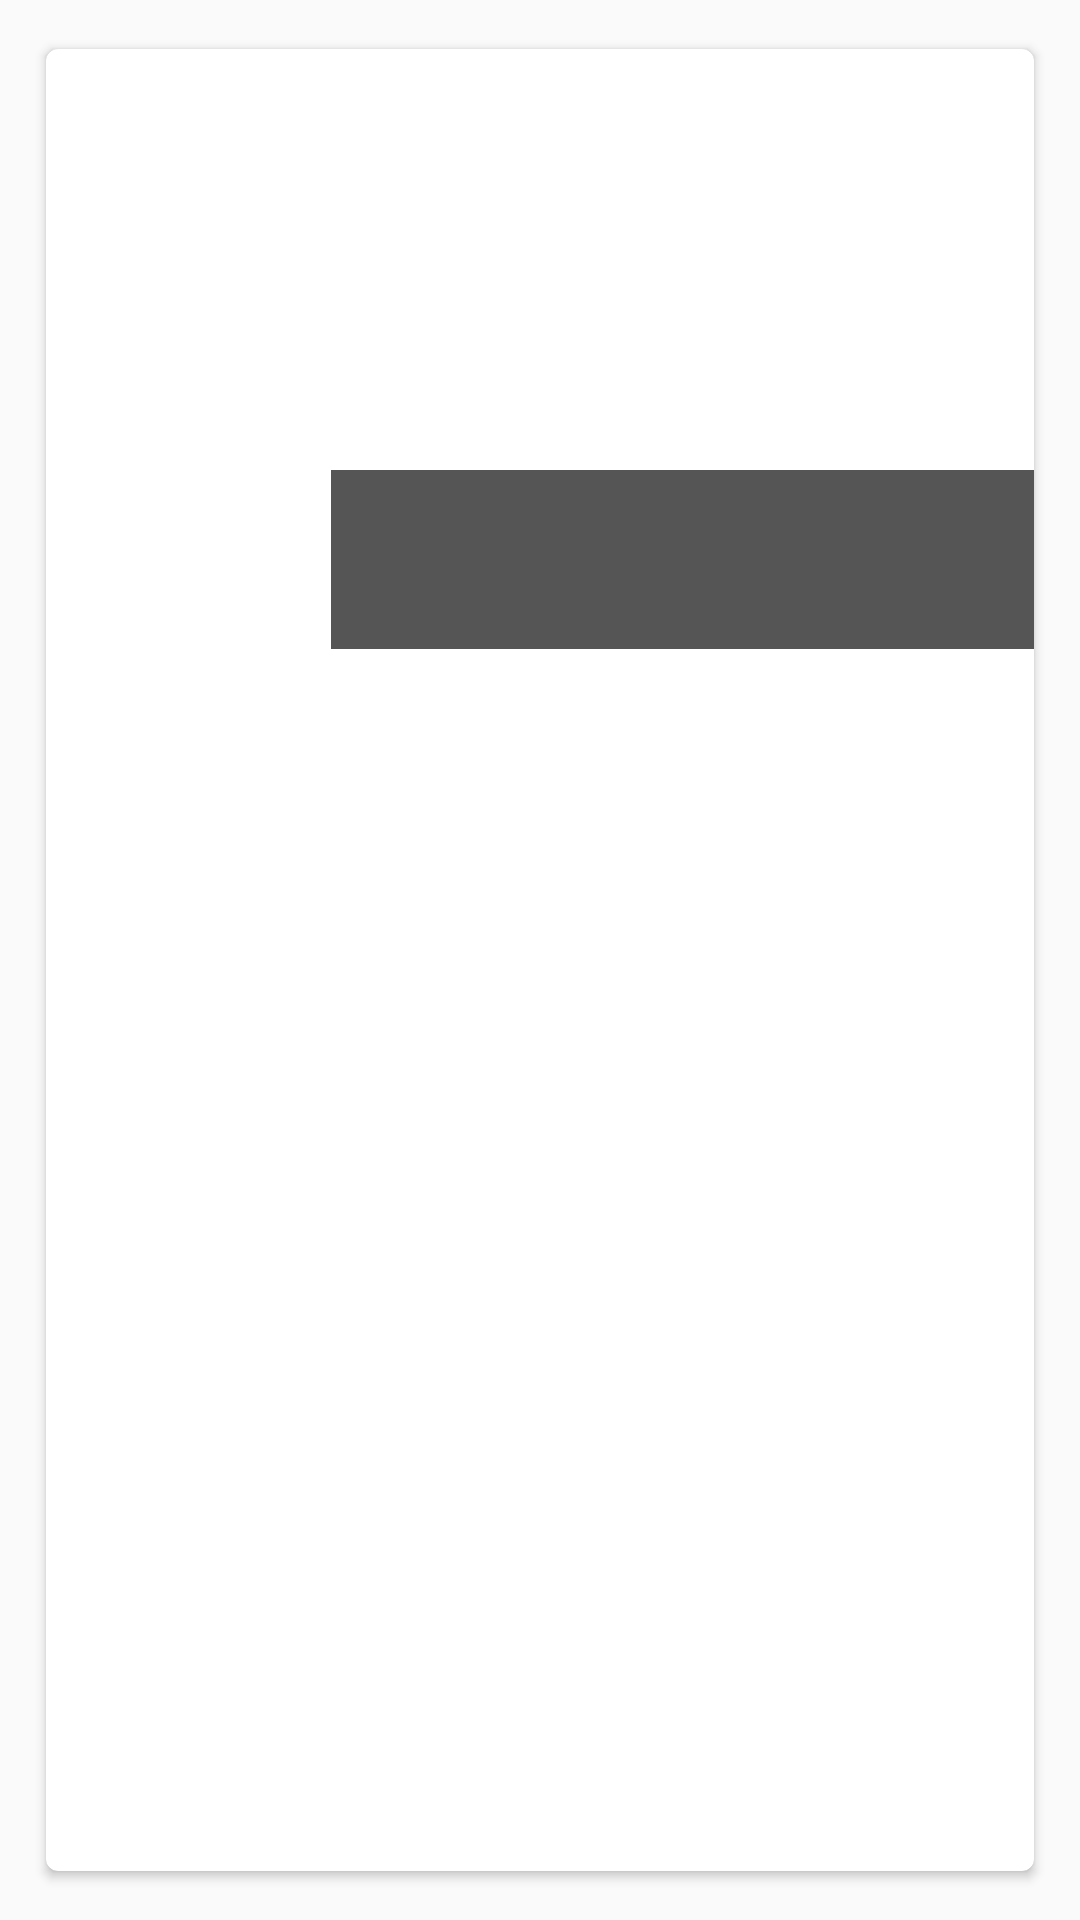

The Android layout XML behind this screen, and the referenced resources:
<!-- AndroidManifest.xml: application theme AppTheme -->
<!-- res/layout/activity_detail_movie.xml -->
<?xml version="1.0" encoding="utf-8"?>
<RelativeLayout xmlns:android="http://schemas.android.com/apk/res/android"
    xmlns:tools="http://schemas.android.com/tools"
    android:id="@+id/activity_detail_movie"
    android:layout_width="match_parent"
    android:layout_height="match_parent">

    <android.support.design.widget.CoordinatorLayout
        xmlns:android="http://schemas.android.com/apk/res/android"
        xmlns:app="http://schemas.android.com/apk/res-auto"
        xmlns:tools="http://schemas.android.com/tools"
        android:layout_width="match_parent"
        android:layout_height="match_parent"
        android:fitsSystemWindows="true"
        tools:context="example.movieapp.app.activity.DetailMovieActivity">

            <android.support.v4.widget.NestedScrollView
                android:id="@+id/scrollview"
                android:layout_width="match_parent"
                android:layout_height="match_parent"
                android:fillViewport="true"
                app:layout_behavior="@string/appbar_scrolling_view_behavior">

                <android.support.v7.widget.CardView
                    xmlns:card_view="http://schemas.android.com/apk/res-auto"
                    android:layout_width="match_parent"
                    android:layout_height="wrap_content"
                    android:layout_margin="12dp"
                    android:layout_gravity="center"
                    card_view:cardUseCompatPadding="true"
                    card_view:cardCornerRadius="4dp">

                    <RelativeLayout
                        android:layout_width="match_parent"
                        android:layout_height="match_parent"
                        android:descendantFocusability="blocksDescendants">

                        <ImageView
                            android:id="@+id/img_header_cover"
                            android:layout_width="match_parent"
                            android:layout_height="200dp"
                            android:scaleType="centerCrop"/>

                        <ImageView
                            android:id="@+id/img_poster_header"
                            android:layout_width="85dp"
                            android:layout_height="120dp"
                            android:layout_below="@+id/img_header_cover"
                            android:layout_marginTop="-60dp"
                            android:background="@drawable/image_border_square"
                            android:layout_marginLeft="10dp"
                            android:padding="7dp"
                            android:scaleType="fitCenter"/>

                        <LinearLayout
                            android:layout_width="match_parent"
                            android:layout_height="wrap_content"
                            android:background="#AA000000"
                            android:layout_toRightOf="@id/img_poster_header"
                            android:layout_alignTop="@+id/img_poster_header"
                            android:layout_alignBottom="@+id/img_header_cover"
                            android:orientation="vertical">

                            <TextView
                                android:layout_width="wrap_content"
                                android:layout_height="wrap_content"
                                android:id="@+id/tv_year_and_min"
                                android:layout_marginLeft="5dp"
                                android:textSize="12sp"
                                android:textColor="#FFF"/>

                            <TextView
                                android:layout_width="wrap_content"
                                android:layout_height="wrap_content"
                                android:id="@+id/tv_title_detail"
                                android:layout_marginLeft="5dp"
                                android:textSize="14sp"
                                android:textColor="#FFF"/>

                        </LinearLayout>

                        <LinearLayout
                            android:layout_width="wrap_content"
                            android:layout_height="20dp"
                            android:orientation="horizontal"
                            android:layout_below="@+id/img_header_cover"
                            android:layout_toRightOf="@+id/img_poster_header">

                            <ImageView
                                android:id="@+id/rating_image_detail"
                                android:layout_width="20dp"
                                android:layout_height="20dp"
                                android:scaleType="centerCrop"
                                card_view:srcCompat="@drawable/star"
                                android:tint="#ffcc00" />

                            <TextView
                                android:id="@+id/tv_rating_movie_detail"
                                android:layout_width="wrap_content"
                                android:layout_height="wrap_content"
                                android:layout_marginLeft="5dp"
                                android:layout_marginRight="5dp"
                                android:textSize="12sp"/>

                        </LinearLayout>

                        <TextView
                            android:id="@+id/tv_desc_detail"
                            android:layout_width="wrap_content"
                            android:layout_height="wrap_content"
                            android:layout_marginLeft="5dp"
                            android:layout_marginRight="5dp"
                            android:textSize="12sp"
                            android:layout_below="@+id/img_poster_header"/>

                    </RelativeLayout>

                </android.support.v7.widget.CardView>

                
                    
                    
                    
                    

                

            </android.support.v4.widget.NestedScrollView>

        </android.support.design.widget.CoordinatorLayout>

    <include
        android:id="@+id/loadingLayout"
        android:layout_width="fill_parent"
        android:layout_height="wrap_content"
        android:layout_alignParentBottom="true"
        android:layout_gravity="center|bottom"
        layout="@layout/progress_item"
        android:visibility="gone" />

</RelativeLayout>
<!-- res/layout/progress_item.xml (included above) -->
<RelativeLayout xmlns:android="http://schemas.android.com/apk/res/android"
    android:layout_width="fill_parent"
    android:layout_height="wrap_content"
    android:background="#AA000000"
    android:gravity="center"
    android:padding="5dp"
    >

    <ProgressBar
        android:id="@+id/more_progress"
        android:layout_width="wrap_content"
        android:layout_height="wrap_content"
    />

    <TextView
        android:layout_width="wrap_content"
        android:layout_height="wrap_content"
        android:layout_centerVertical="true"
        android:layout_toRightOf="@+id/more_progress"
        android:padding="5dp"
        android:text="Loading . ."
        android:textColor="#ffffff"
        android:textSize="15sp" />

</RelativeLayout>
<!-- resources referenced by this layout -->
<resources>
  <!-- drawable image_border_square (drawable) -->
  <?xml version="1.0" encoding="utf-8"?>
  <shape xmlns:android="http://schemas.android.com/apk/res/android">
      <stroke
          android:width="7dp"
          android:color="#FFF" />
  </shape>
  <style name="AppTheme" parent="Theme.AppCompat.Light.DarkActionBar">
          
          <item name="colorPrimary">@color/colorPrimary</item>
          <item name="colorPrimaryDark">@color/colorPrimaryDark</item>
          <item name="colorAccent">@color/colorAccent</item>
      </style>
  <color name="colorPrimary">#C80000</color>
  <color name="colorPrimaryDark">#900000</color>
  <color name="colorAccent">#FF4081</color>
</resources>
